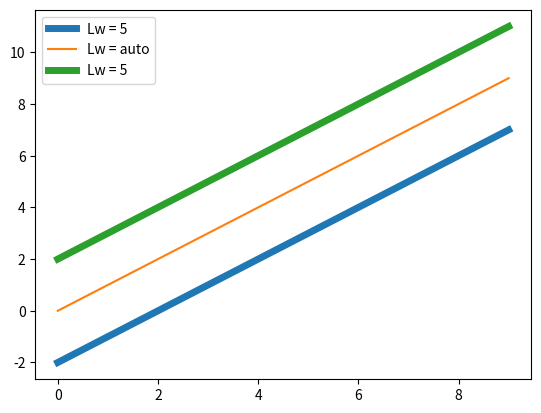

The matplotlib source for this figure:
# importing packages
import matplotlib.pyplot as plt
import numpy as np

# create data
x_values = np.arange(0, 10)
y_values = np.arange(0, 10)

# Adjust the line widths
plt.plot(x_values, y_values - 2, linewidth=5)
plt.plot(x_values, y_values)
plt.plot(x_values, y_values + 2, lw=5)

# add legends and show
plt.legend(['Lw = 5', 'Lw = auto', 'Lw = 5'])
plt.show()
